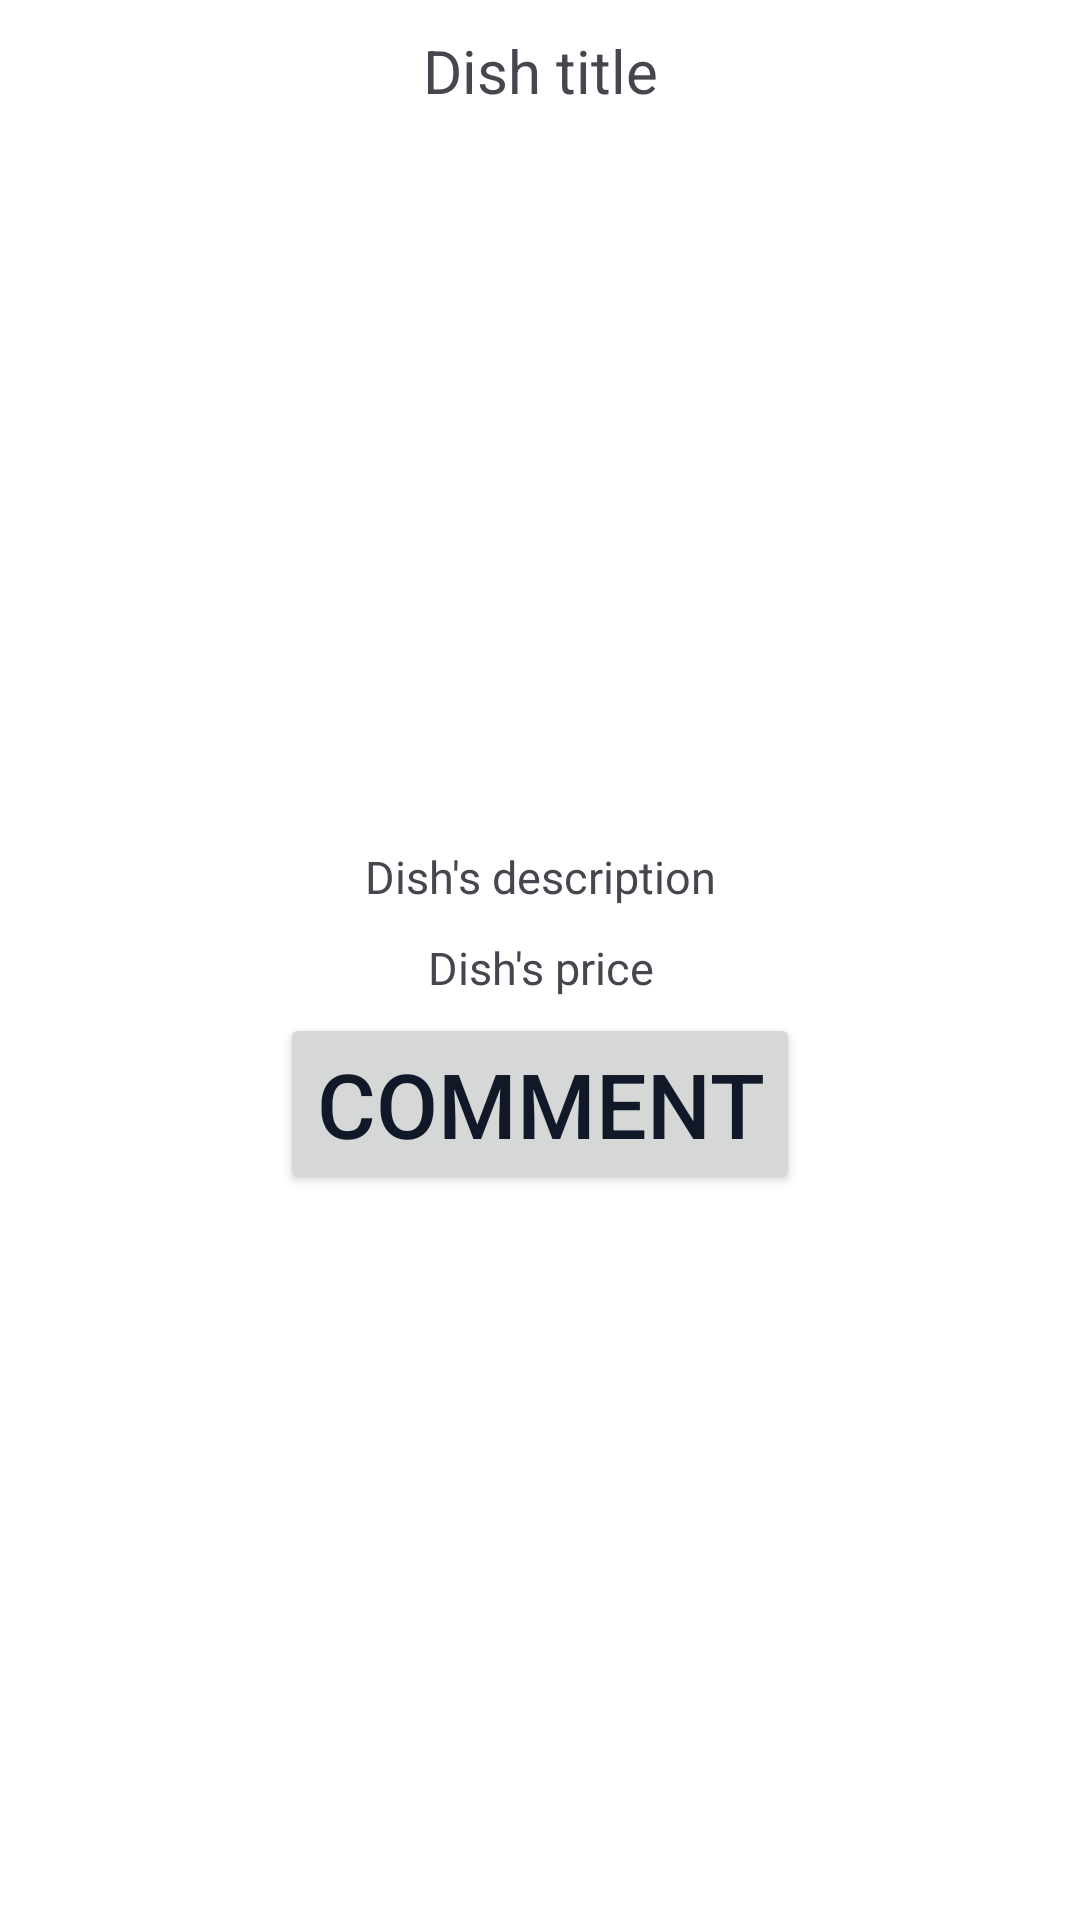

Reconstruct the res/layout file that produces this screen, plus the resources it refers to.
<!-- AndroidManifest.xml: application theme Theme.First_App_Version -->
<!-- res/layout/new_comment_layout.xml -->
<?xml version="1.0" encoding="utf-8"?>
<androidx.constraintlayout.widget.ConstraintLayout
    xmlns:android="http://schemas.android.com/apk/res/android"
    xmlns:tools="http://schemas.android.com/tools"
    tools:context=".ui.add_comment.AddCommentFragment"
    xmlns:app="http://schemas.android.com/apk/res-auto"
    android:layout_width="match_parent"
    android:layout_height="match_parent"
    android:orientation="vertical"
    android:gravity="center">


    <LinearLayout
        android:layout_width="match_parent"
        android:layout_height="match_parent"
        android:orientation="vertical"
        app:layout_constraintStart_toStartOf="parent"
        app:layout_constraintEnd_toEndOf="parent"
        app:layout_constraintTop_toTopOf="parent">

        <TextView
            android:id="@+id/dish_title"
            android:layout_marginTop="10dp"
            android:layout_width="match_parent"
            android:layout_height="wrap_content"
            android:text="Dish title"
            android:textSize="20sp"
            android:gravity="center"
            />

        <ImageView
            android:layout_marginTop="40dp"
            android:id="@+id/dish_img"
            android:layout_width="200dp"
            android:layout_height="200dp"
            android:src="@drawable/baseline_fastfood_24"
            android:layout_gravity="center"/>

        <TextView
            android:layout_marginTop="40dp"
            android:id="@+id/dish_desc"
            android:layout_width="match_parent"
            android:layout_height="wrap_content"
            android:layout_margin="5dp"
            android:textSize="15sp"
            android:text="Dish's description"
            android:gravity="center"/>

        <TextView
            android:layout_marginTop="40dp"
            android:id="@+id/price"
            android:layout_width="match_parent"
            android:layout_height="wrap_content"
            android:layout_margin="5dp"
            android:textSize="15sp"
            android:text="Dish's price"
            android:gravity="center"/>

        <Button
            android:id="@+id/add_comment"
            android:layout_width="wrap_content"
            android:layout_height="wrap_content"
            android:text="Comment"
            android:textSize="30sp"
            android:layout_gravity="center"
            android:gravity="center"
            />

    </LinearLayout>


</androidx.constraintlayout.widget.ConstraintLayout>
<!-- resources referenced by this layout -->
<resources>
  <style name="Theme.First_App_Version" parent="Base.Theme.First_App_Version" />
  <style name="Base.Theme.First_App_Version" parent="Theme.Material3.DayNight.NoActionBar">
  
          <item name="android:windowBackground">@color/bg_main</item>
          <item name="android:textColorPrimary">@color/text_primary</item>
          <item name="android:textColorSecondary">@color/text_secondary</item>
  
  
  
      </style>
  <color name="bg_main">#FFFFFF</color>
  <color name="text_primary">#111827</color>
  <color name="text_secondary">#6B7280</color>
</resources>
